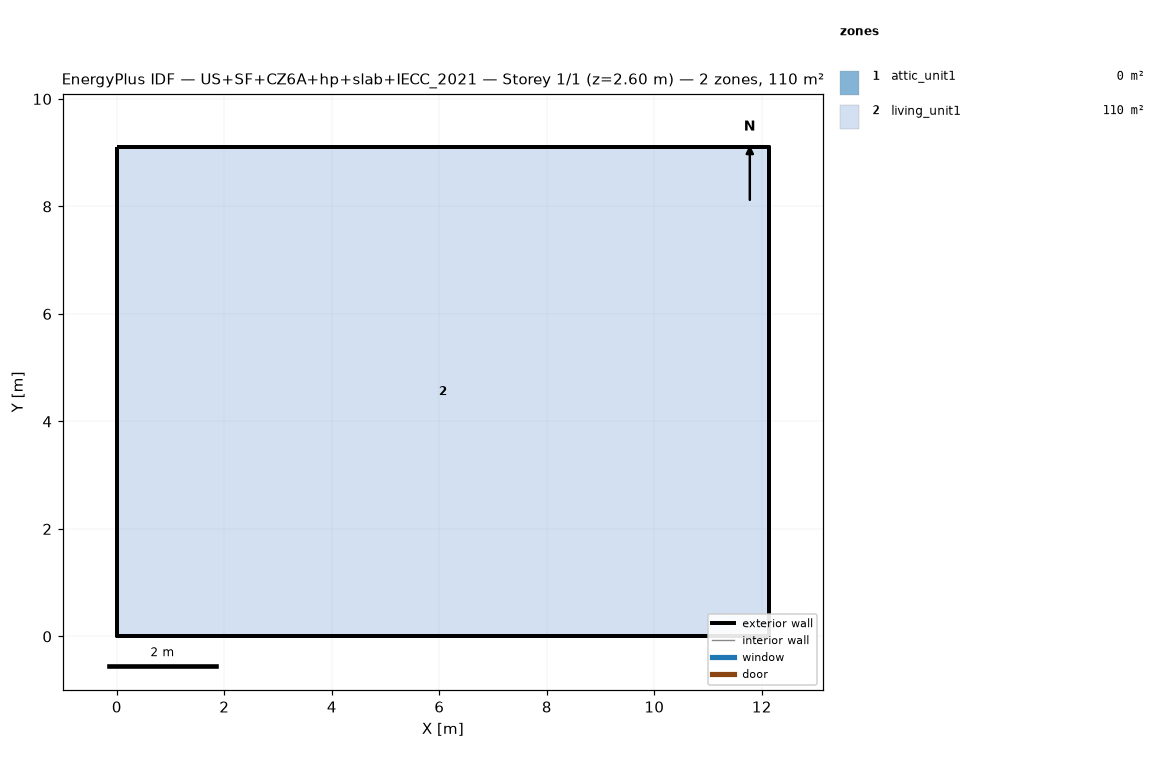
=== STOREY PLAN SPEC (per zone: floor XY polygon, exterior-wall plan segments, windows/doors) ===
zone 1: attic_unit1  (0.0 m²)
  exterior wall: (12.13, 0.00) – (12.13, 9.10) – (12.13, 4.55)  [13.6 m]
  exterior wall: (0.00, 9.10) – (0.00, 0.00) – (0.00, 4.55)  [13.6 m]
zone 2: living_unit1  (110.4 m²)
  floor: (0.00, 0.00) (0.00, 9.10) (12.13, 9.10) (12.13, 0.00)
  exterior wall: (0.00, 0.00) – (12.13, 0.00)  [12.1 m] x2 surfaces
  exterior wall: (12.13, 0.00) – (12.13, 9.10)  [9.1 m] x2 surfaces
  exterior wall: (12.13, 9.10) – (0.00, 9.10)  [12.1 m] x2 surfaces
  exterior wall: (0.00, 9.10) – (0.00, 0.00)  [9.1 m] x2 surfaces

=== DERIVED (storey summary) ===
Building: US+SF+CZ6A+hp+slab+IECC_2021
Storey: 1 of 1  (floor level z = 2.60 m)
Storey gross floor area: 110.4 m²
Zones on this storey: 2
  - attic_unit1: floor 0.0 m²; exterior wall 27.3 m (13.7 m²); WWR 0.0%
  - living_unit1: floor 110.4 m²; exterior wall 42.5 m (220.1 m²); WWR 0.0%
Zone adjacency: (none detected)